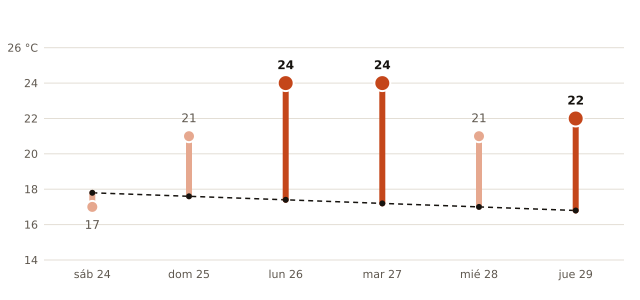

Values plotted in this chart, from the file beside it:
fecha, máxima_prevista_C, máxima_normal_1991_2020_C
2026-10-24, 17, 17.8
2026-10-25, 21, 17.6
2026-10-26, 24, 17.4
2026-10-27, 24, 17.2
2026-10-28, 21, 17.0
2026-10-29, 22, 16.8
